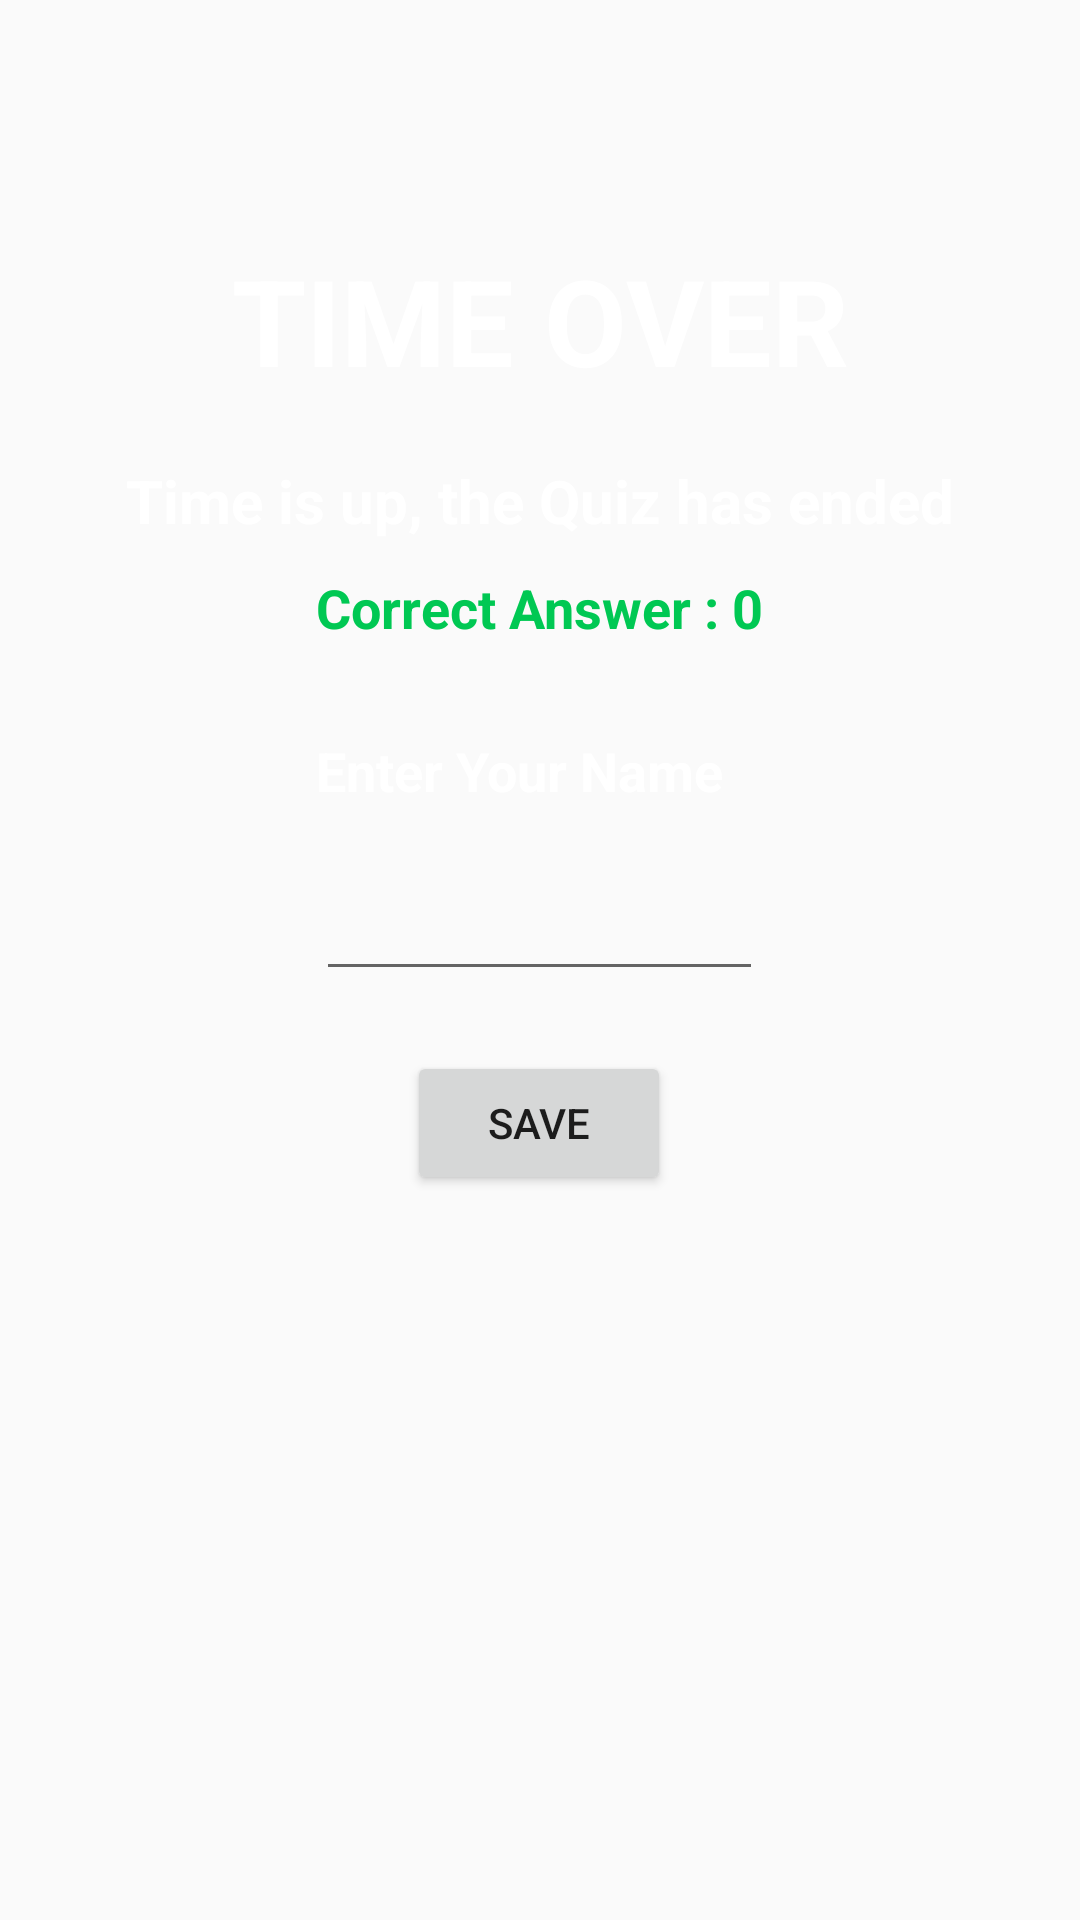

Write the Android layout XML for this screen, with the resource values it uses.
<!-- AndroidManifest.xml: application theme Theme.LahodaZapocet -->
<!-- res/layout/activity_quiz_time_over.xml -->
<?xml version="1.0" encoding="utf-8"?>
<RelativeLayout xmlns:android="http://schemas.android.com/apk/res/android"
    xmlns:app="http://schemas.android.com/apk/res-auto"
    xmlns:tools="http://schemas.android.com/tools"
    android:layout_width="match_parent"
    android:layout_height="match_parent"
    android:background="@drawable/violet"
    tools:context=".QuizTimeOver">

    <TextView
        android:id="@+id/congratulation"
        android:layout_width="match_parent"
        android:layout_height="wrap_content"
        android:layout_marginTop="80dp"
        android:gravity="center"
        android:text="TIME OVER"
        android:textColor="#FFFFFF"
        android:textStyle="bold"
        android:textSize="40sp"/>

    <TextView
        android:id="@+id/textMessage"
        android:layout_width="match_parent"
        android:layout_height="wrap_content"
        android:layout_marginTop="20dp"
        android:gravity="center"
        android:layout_below="@+id/congratulation"
        android:text="Time is up, the Quiz has ended"
        android:textColor="#FFFFFF"
        android:textStyle="bold"
        android:textSize="20sp"/>

    <LinearLayout
        android:layout_below="@+id/textMessage"
        android:layout_marginTop="10dp"
        android:layout_width="wrap_content"
        android:layout_height="wrap_content"
        android:orientation="vertical"
        android:layout_centerHorizontal="true"
        >

        <TextView
            android:layout_width="wrap_content"
            android:layout_height="wrap_content"
            android:id="@+id/correctAnsw"
            android:text="Correct Answer : 0"
            android:textStyle="bold"
            android:textColor="#00C853"
            android:textSize="18sp"/>

        <TextView
            android:id="@+id/textName"
            android:layout_width="wrap_content"
            android:layout_height="wrap_content"
            android:layout_below="@+id/correctAnsw"
            android:layout_marginTop="30dp"
            android:text="Enter Your Name"
            android:textStyle="bold"
            android:textColor="#FFFFFF"
            android:textSize="18sp"/>

        <EditText
            android:id="@+id/editText"
            android:layout_width="match_parent"
            android:layout_height="wrap_content"
            android:layout_below="@+id/textName"
            android:layout_marginTop="20dp"
            android:textColor="#FFFFFF"/>

        <Button
            android:id="@+id/saveBtn"
            android:layout_width="wrap_content"
            android:layout_height="wrap_content"
            android:text="Save"
            android:layout_below="@+id/editText"
            android:layout_gravity="center_horizontal"
            android:layout_marginTop="20dp"/>

    </LinearLayout>



</RelativeLayout>
<!-- resources referenced by this layout -->
<resources>
  <style name="Theme.LahodaZapocet" parent="Theme.AppCompat.Light.NoActionBar">
          
          <item name="colorPrimary">@color/purple_500</item>
          <item name="colorPrimaryVariant">@color/purple_700</item>
          <item name="colorOnPrimary">@color/white</item>
          
          <item name="colorSecondary">@color/teal_200</item>
          <item name="colorSecondaryVariant">@color/teal_700</item>
          <item name="colorOnSecondary">@color/black</item>
          
          <item name="android:statusBarColor" tools:targetApi="21">?attr/colorPrimaryVariant</item>
          
      </style>
  <!-- not gathered from this repository: default colours our renderer supplied (Android Studio template values) -->
  <color name="purple_500">#FF6200EE</color>
  <color name="purple_700">#FF3700B3</color>
  <color name="teal_200">#FF03DAC5</color>
  <color name="teal_700">#FF018786</color>
  <color name="black">#FF000000</color>
  <color name="white">#FFFFFFFF</color>
</resources>
